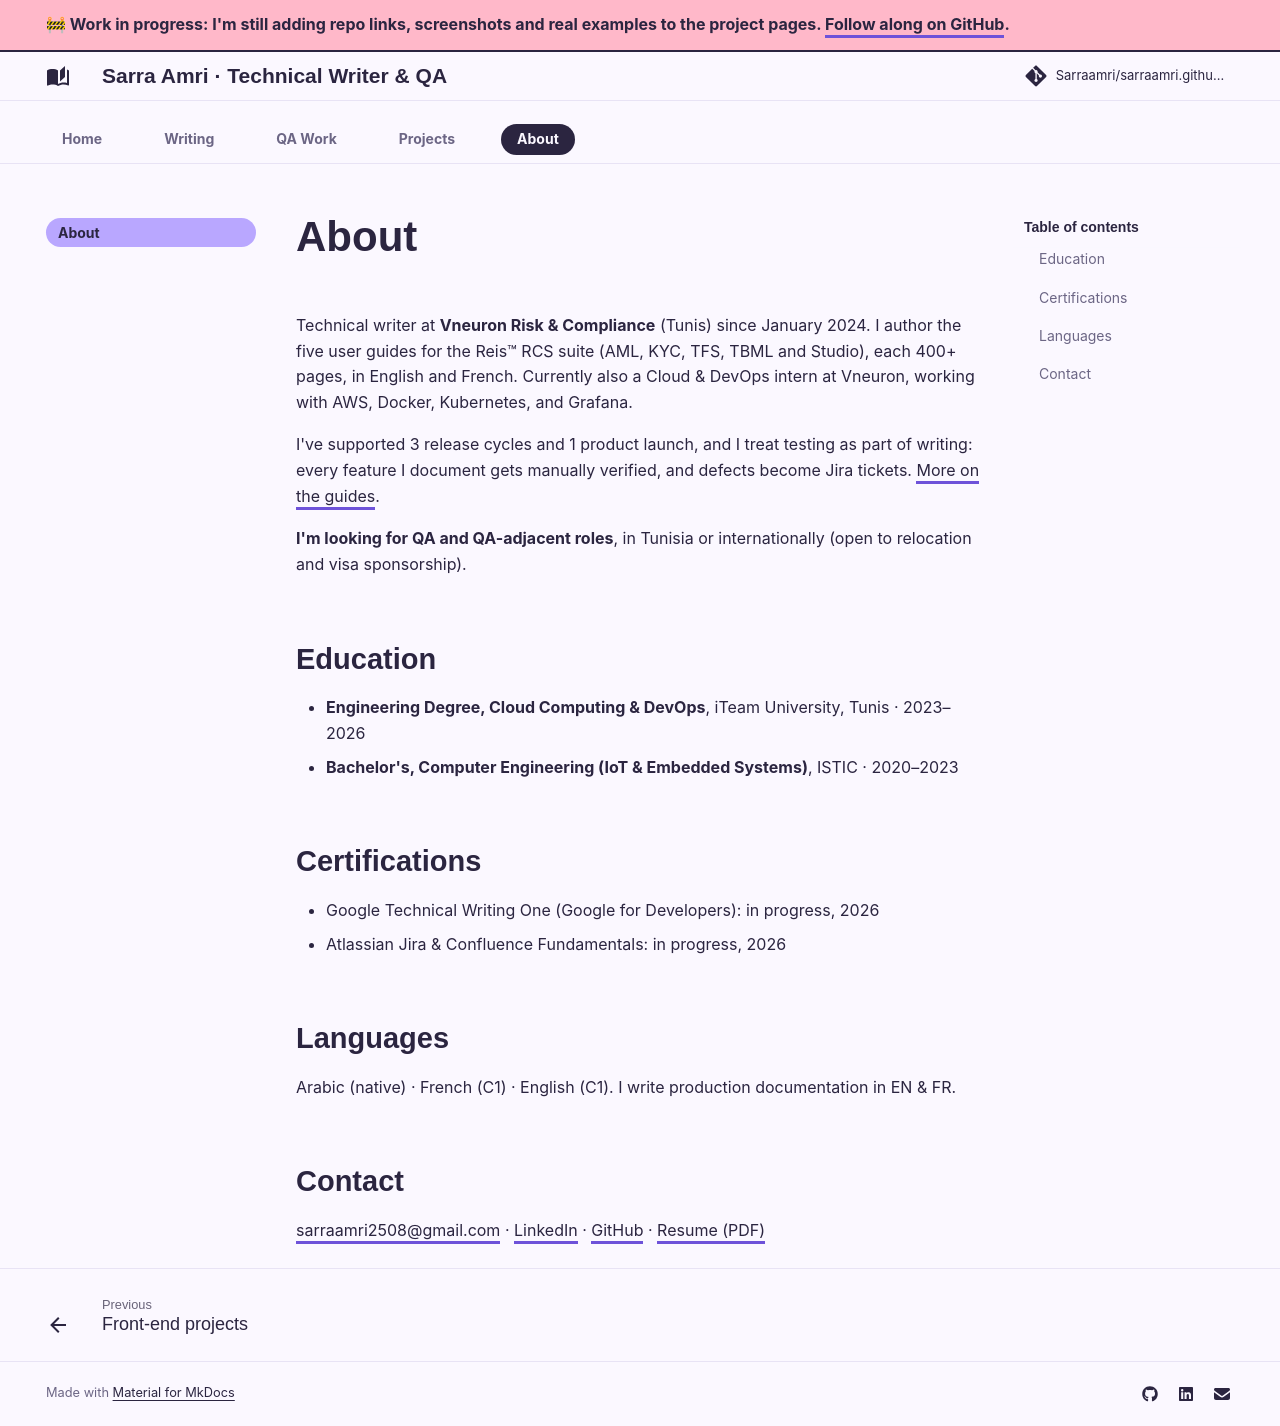

repository: Sarraamri/sarraamri.github.io · page: about/index.html · generator: mkdocs

# About

Technical writer at **Vneuron Risk & Compliance** (Tunis) since January 2024. I author the five
user guides for the Reis™ RCS suite (AML, KYC, TFS, TBML and Studio), each 400+ pages, in English
and French. Currently also a Cloud & DevOps intern at Vneuron, working with AWS, Docker,
Kubernetes, and Grafana.

I've supported 3 release cycles and 1 product launch, and I treat testing as part of writing:
every feature I document gets manually verified, and defects become Jira tickets.
[More on the guides](writing/reis-user-guides.md).

**I'm looking for QA and QA-adjacent roles**, in Tunisia or internationally (open to relocation
and visa sponsorship).

## Education

- **Engineering Degree, Cloud Computing & DevOps**, iTeam University, Tunis · 2023–2026
- **Bachelor's, Computer Engineering (IoT & Embedded Systems)**, ISTIC · 2020–2023

## Certifications

- Google Technical Writing One (Google for Developers): in progress, 2026
- Atlassian Jira & Confluence Fundamentals: in progress, 2026

## Languages

Arabic (native) · French (C1) · English (C1). I write production documentation in EN & FR.

## Contact

[sarraamri2508@gmail.com](mailto:sarraamri2508@gmail.com) ·
[LinkedIn](https://linkedin.com/in/sarra-amri-019902217) ·
[GitHub](https://github.com/Sarraamri) ·
[Resume (PDF)](assets/Sarra_Amri.pdf)
